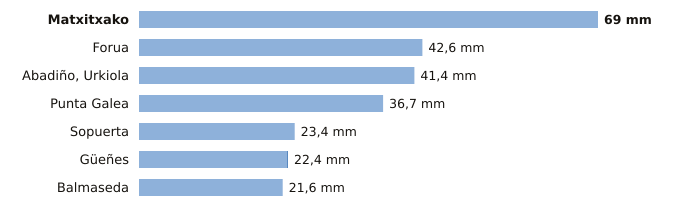

Source data for this figure (header and first rows):
estacion, provincia, indicativo, mm_6_dias_anteriores, mm_hoy, mm_7_dias, horas_de_hoy
Matxitxako, Bizkaia, 1057B, 69.0, 0.0, 69.0, 17
Forua, Bizkaia, 1056K, 42.6, 0.0, 42.6, 18
Abadiño, Urkiola, Bizkaia, 1069Y, 41.4, 0.0, 41.4, 16
Punta Galea, Bizkaia, 1059X, 36.7, 0.0, 36.7, 18
Sopuerta, Bizkaia, 1083B, 23.4, 0.0, 23.4, 18
Güeñes, Bizkaia, 1078I, 22.3, 0.1, 22.4, 18
Balmaseda, Bizkaia, 1078C, 21.6, 0.0, 21.6, 18
